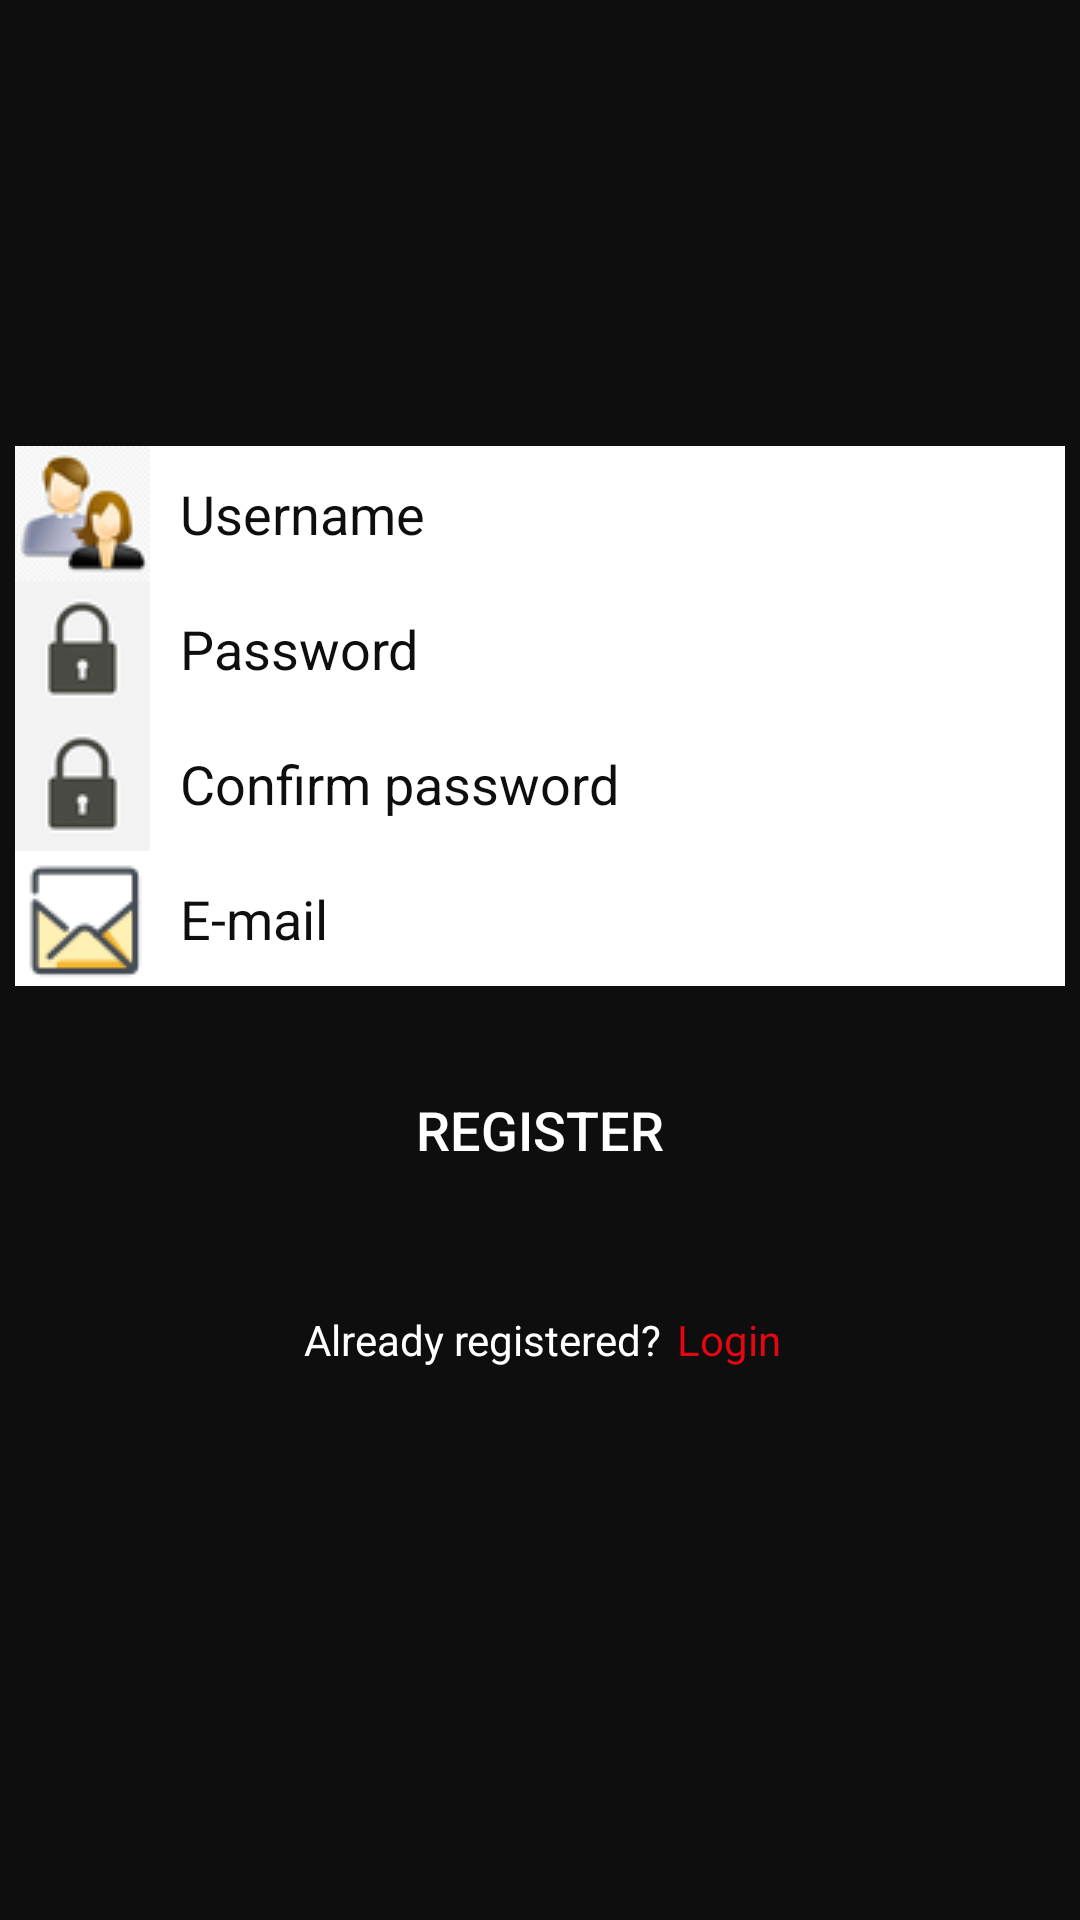

Write the Android layout XML for this screen, with the resource values it uses.
<!-- AndroidManifest.xml: application theme AppTheme -->
<!-- res/layout/content_register.xml -->
<?xml version="1.0" encoding="utf-8"?>
<androidx.constraintlayout.widget.ConstraintLayout xmlns:android="http://schemas.android.com/apk/res/android"
    xmlns:app="http://schemas.android.com/apk/res-auto"
    xmlns:tools="http://schemas.android.com/tools"
    android:layout_width="match_parent"
    android:layout_height="match_parent"
    android:clickable="true"
    android:focusable="true"
    android:hapticFeedbackEnabled="true"
    app:layout_behavior="@string/appbar_scrolling_view_behavior"
    tools:context=".activities.RegisterActivity"
    tools:showIn="@layout/activity_register">

    <EditText
        android:id="@+id/rUsernameEditText"
        android:layout_width="0dp"
        android:layout_height="wrap_content"
        app:layout_constraintStart_toStartOf="parent"
        app:layout_constraintEnd_toEndOf="parent"
        app:layout_constraintTop_toTopOf="parent"
        app:layout_constraintBottom_toBottomOf="parent"
        app:layout_constraintVertical_bias=".25"
        android:layout_marginStart="5dp"
        android:layout_marginEnd="5dp"
        android:background="@color/offWhite"
        android:textColor="@color/midnightBlack"
        android:textColorHint="@color/midnightBlack"
        android:drawableLeft="@drawable/login_resized"
        android:drawablePadding="10dp"
        android:autofillHints=""
        android:ems="10"
        android:hint="@string/username"
        android:inputType="textPersonName"
        android:drawableStart="@drawable/login_resized" />

    <EditText
        android:id="@+id/rPasswordEditText"
        android:layout_width="0dp"
        android:layout_height="wrap_content"
        app:layout_constraintStart_toStartOf="parent"
        app:layout_constraintEnd_toEndOf="parent"
        app:layout_constraintTop_toBottomOf="@id/rUsernameEditText"
        app:layout_constraintBottom_toTopOf="@id/rConfirmPasswordEditText"
        android:layout_marginStart="5dp"
        android:layout_marginEnd="5dp"
        android:background="@color/offWhite"
        android:textColor="@color/midnightBlack"
        android:textColorHint="@color/midnightBlack"
        android:drawableLeft="@drawable/lock_resized"
        android:drawablePadding="10dp"
        android:ems="10"
        android:hint="@string/password"
        android:inputType="textPersonName|textPassword"
        android:drawableStart="@drawable/lock_resized"
        android:autofillHints="" />

    <EditText
        android:id="@+id/rConfirmPasswordEditText"
        android:layout_width="0dp"
        android:layout_height="wrap_content"
        app:layout_constraintStart_toStartOf="parent"
        app:layout_constraintEnd_toEndOf="parent"
        app:layout_constraintTop_toBottomOf="@id/rPasswordEditText"
        app:layout_constraintBottom_toTopOf="@id/emailEditText"
        android:layout_marginStart="5dp"
        android:layout_marginEnd="5dp"
        android:background="@color/offWhite"
        android:textColor="@color/midnightBlack"
        android:textColorHint="@color/midnightBlack"
        android:drawableStart="@drawable/lock_resized"
        android:drawableLeft="@drawable/lock_resized"
        android:drawablePadding="10dp"
        android:ems="10"
        android:hint="Confirm password"
        android:inputType="textPersonName|textPassword"
         />

    <EditText
        android:id="@+id/emailEditText"
        android:layout_width="0dp"
        android:layout_height="wrap_content"
        app:layout_constraintStart_toStartOf="parent"
        app:layout_constraintEnd_toEndOf="parent"
        app:layout_constraintTop_toBottomOf="@id/rConfirmPasswordEditText"
        app:layout_constraintBottom_toTopOf="@id/registerButton"
        android:layout_marginStart="5dp"
        android:layout_marginEnd="5dp"
        android:background="@color/offWhite"
        android:textColor="@color/midnightBlack"
        android:textColorHint="@color/midnightBlack"
        android:drawableLeft="@drawable/email_resized"
        android:drawablePadding="10dp"
        android:ems="10"
        android:hint="@string/e_mail"
        android:inputType="textEmailAddress" />

        <Button
            android:id="@+id/registerButton"
            android:layout_width="0dp"
            android:layout_height="wrap_content"
            android:layout_marginStart="5dp"
            android:layout_marginEnd="5dp"
            app:layout_constraintTop_toBottomOf="@id/emailEditText"
            app:layout_constraintStart_toStartOf="parent"
            app:layout_constraintEnd_toEndOf="parent"
            app:layout_constraintHorizontal_bias=".5"
            android:layout_marginTop="24dp"
            android:alpha="1"
            android:background="@drawable/rounded_ombre_red"
            android:ellipsize="start"
            android:onClick="registerClick"
            android:text="@string/register"
            android:textSize="18sp" />

        <TextView
            android:id="@+id/rAskRegisterTextView"
            android:layout_width="wrap_content"
            android:layout_height="wrap_content"
            app:layout_constraintStart_toStartOf="parent"
            app:layout_constraintEnd_toEndOf="parent"
            app:layout_constraintHorizontal_bias=".42"
            app:layout_constraintTop_toBottomOf="@id/registerButton"
            app:layout_constraintBottom_toBottomOf="parent"
            app:layout_constraintVertical_bias=".165"
            android:text="@string/already_registered"
            android:textAppearance="@style/TextAppearance.AppCompat.Body1"/>

        <TextView
            android:id="@+id/rLoginTextView"
            android:layout_width="wrap_content"
            android:layout_height="wrap_content"
            app:layout_constraintStart_toEndOf="@id/rAskRegisterTextView"
            app:layout_constraintEnd_toEndOf="parent"
            app:layout_constraintHorizontal_bias=".05"
            app:layout_constraintTop_toBottomOf="@id/registerButton"
            app:layout_constraintBottom_toBottomOf="parent"
            app:layout_constraintVertical_bias=".165"
            android:ellipsize="none"
            android:focusable="true"
            android:text="@string/login"
            android:textColor="@color/crimsonRed"
            android:textAppearance="@style/TextAppearance.AppCompat.Body1" />

        <TextView
            android:id="@+id/alertTextView"
            android:layout_width="wrap_content"
            android:layout_height="wrap_content"
            android:text=""
            android:textSize="30sp"
            app:layout_constraintBottom_toBottomOf="parent"
            app:layout_constraintEnd_toEndOf="parent"
            app:layout_constraintStart_toStartOf="parent"
            app:layout_constraintTop_toBottomOf="@id/rAskRegisterTextView"
            app:layout_constraintVertical_bias="0.2"
            android:visibility="invisible"/>


</androidx.constraintlayout.widget.ConstraintLayout>
<!-- res/layout/activity_register.xml (included above) -->
<?xml version="1.0" encoding="utf-8"?>
<androidx.coordinatorlayout.widget.CoordinatorLayout xmlns:android="http://schemas.android.com/apk/res/android"
    xmlns:tools="http://schemas.android.com/tools"
    android:layout_width="match_parent"
    android:layout_height="match_parent"
    xmlns:app="http://schemas.android.com/apk/res-auto"
    android:orientation="vertical"
    android:gravity="center_horizontal"
    tools:context=".activities.RegisterActivity">

    <com.google.android.material.appbar.AppBarLayout
        android:layout_width="match_parent"
        android:layout_height="wrap_content"
        android:theme="@style/AppTheme">

        <androidx.appcompat.widget.Toolbar
            android:id="@+id/toolbar"
            android:layout_width="match_parent"
            android:layout_height="?attr/actionBarSize"
            app:popupTheme="@style/AppTheme" />
    </com.google.android.material.appbar.AppBarLayout>

    <include layout="@layout/content_register" />

    <ProgressBar
        android:id="@+id/loadingProgressBar"
        style="?android:attr/progressBarStyle"
        android:layout_width="wrap_content"
        android:layout_height="wrap_content"
        android:paddingStart="10dp"
        android:paddingLeft="10dp"
        android:progress="60"
        android:progressDrawable="@drawable/loading_circle"
        android:visibility="invisible"
        android:layout_gravity="center|bottom"
        />



</androidx.coordinatorlayout.widget.CoordinatorLayout>
<!-- resources referenced by this layout -->
<resources>
  <color name="crimsonRed">#E30613</color>
  <color name="midnightBlack">#0E0E0E</color>
  <color name="offWhite">#FFFFFF</color>
  <!-- drawable email_resized: png bitmap (drawable-v24, 1583 bytes) -->
  <!-- drawable loading_circle (drawable) -->
  <?xml version="1.0" encoding="utf-8"?>
  <shape xmlns:android="http://schemas.android.com/apk/res/android"
      android:shape="ring"
      android:innerRadiusRatio="2.5"
      android:thickness="3dp"
      android:useLevel="true">
  
      <solid android:color="#C52A2A"/>
  
  </shape>
  <!-- drawable lock_resized: png bitmap (drawable, 1450 bytes) -->
  <!-- drawable login_resized: png bitmap (drawable, 4070 bytes) -->
  <string name="already_registered">Already registered?</string>
  <string name="e_mail">E-mail</string>
  <string name="login">Login</string>
  <string name="password">Password</string>
  <string name="register">Register</string>
  <string name="username">Username</string>
  <style name="AppTheme" parent="Theme.AppCompat.NoActionBar">
          
          <item name="colorPrimary">@color/midnightBlack</item>
          <item name="colorPrimaryDark">@color/midnightBlack</item>
          <item name="colorAccent">@color/crimsonRed</item>
          <item name="android:windowBackground">@color/midnightBlack</item>
      </style>
</resources>
